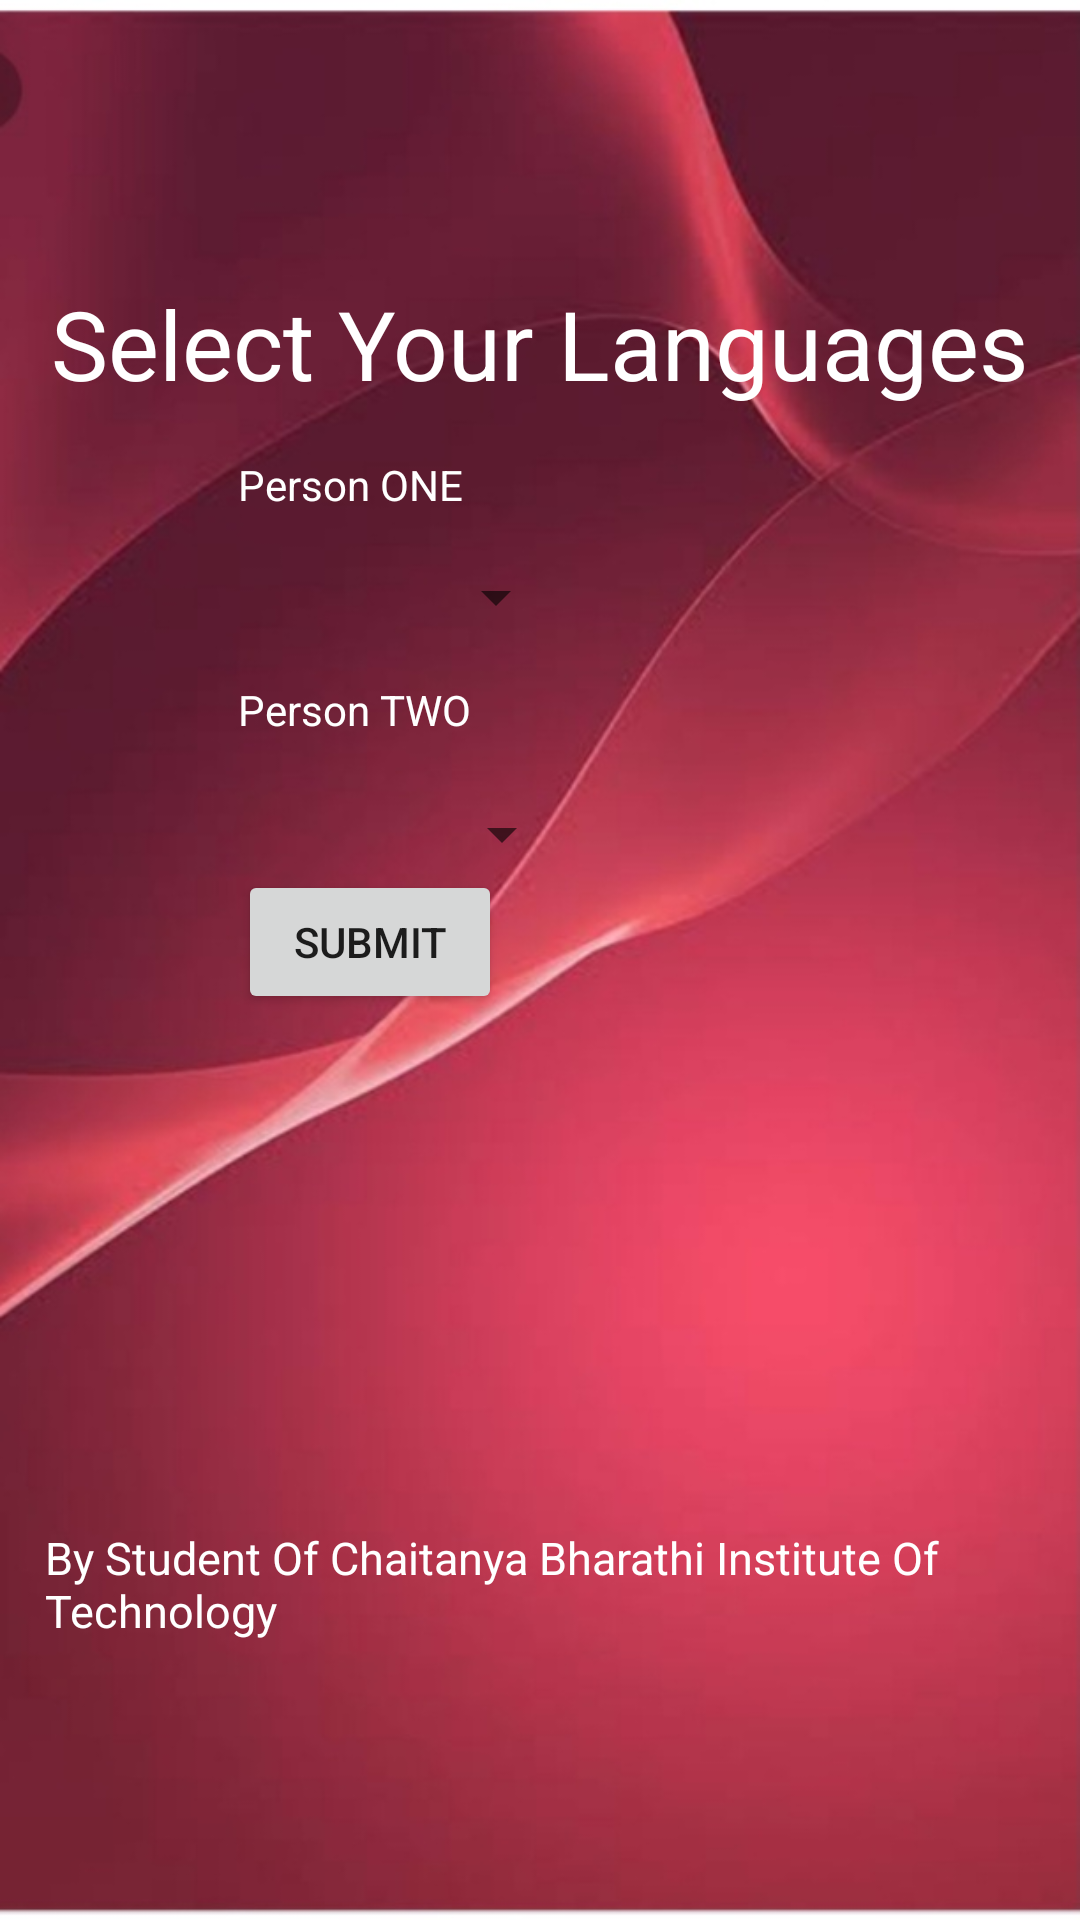

Reconstruct the res/layout file that produces this screen, plus the resources it refers to.
<!-- AndroidManifest.xml: application theme Theme.Oneplus -->
<!-- res/layout/activity_main.xml -->
<?xml version="1.0" encoding="utf-8"?>
<LinearLayout xmlns:android="http://schemas.android.com/apk/res/android"
    xmlns:app="http://schemas.android.com/apk/res-auto"
    xmlns:tools="http://schemas.android.com/tools"
    android:layout_width="match_parent"
    android:layout_height="match_parent"
    android:background="@drawable/backg3"
    android:gravity="center"
    android:orientation="vertical"
    tools:context=".MainActivity">


    <TextView
        android:id="@+id/textView"
        android:layout_width="wrap_content"
        android:layout_height="wrap_content"
        android:text="@string/tv_title"
        android:textColor="@color/white"
        android:textSize="32sp" />

    <LinearLayout
        android:layout_width="201dp"
        android:layout_height="261dp"
        android:layout_margin="16dp"
        android:orientation="vertical">

        <TextView
            android:id="@+id/textView2"
            android:layout_width="112dp"
            android:layout_height="35dp"
            android:text="Person ONE"
            android:textColor="@color/white" />

        <Spinner
            android:id="@+id/spinnerOne"
            android:layout_width="110dp"
            android:layout_height="wrap_content"
            android:layout_marginBottom="16dp"
            android:dropDownSelector="@color/teal_200"
            android:scrollbarSize="10dp"
            android:scrollbarThumbHorizontal="@color/white"
            android:scrollbarThumbVertical="@color/white" />

        <TextView
            android:id="@+id/textView3"
            android:layout_width="112dp"
            android:layout_height="39dp"
            android:text="Person TWO"
            android:textColor="@color/white" />

        <Spinner
            android:id="@+id/spinnerTwo"
            android:layout_width="112dp"
            android:layout_height="wrap_content"
            android:dropDownSelector="@color/teal_200"
            android:scrollbarSize="10dp"
            android:scrollbarThumbHorizontal="@color/white"
            android:scrollbarThumbVertical="@color/white" />

        <Button
            android:id="@+id/btnSubmit"
            android:layout_width="wrap_content"
            android:layout_height="wrap_content"
            android:text="SUBMIT" />
    </LinearLayout>

    <TextView
        android:id="@+id/textView4"
        android:layout_width="match_parent"
        android:layout_height="wrap_content"
        android:layout_marginLeft="10dp"
        android:layout_marginTop="80dp"
        android:text="@string/Student"
        android:textColor="#FFFFFF"
        android:textColorLink="#FFFFFF"
        android:textSize="15sp" />
</LinearLayout>
<!-- resources referenced by this layout -->
<resources>
  <!-- drawable backg3: jpg bitmap (drawable-xhdpi, 71511 bytes) -->
  <string name="Student">By Student Of Chaitanya Bharathi Institute Of Technology</string>
  <string name="tv_title">Select Your Languages</string>
  <style name="Theme.Oneplus" parent="Theme.MaterialComponents.DayNight.DarkActionBar">
          
          <item name="colorPrimary">@color/purple_500</item>
          <item name="colorPrimaryVariant">@color/purple_700</item>
          <item name="colorOnPrimary">@color/white</item>
          
          <item name="colorSecondary">@color/teal_200</item>
          <item name="colorSecondaryVariant">@color/teal_700</item>
          <item name="colorOnSecondary">@color/black</item>
          
          <item name="android:statusBarColor" tools:targetApi="l">?attr/colorPrimaryVariant</item>
          
      </style>
  <!-- not gathered from this repository: default colours our renderer supplied (Android Studio template values) -->
  <color name="purple_500">#FF6200EE</color>
  <color name="purple_700">#FF3700B3</color>
  <color name="teal_200">#FF03DAC5</color>
  <color name="teal_700">#FF018786</color>
  <color name="black">#FF000000</color>
  <color name="white">#FFFFFFFF</color>
</resources>
